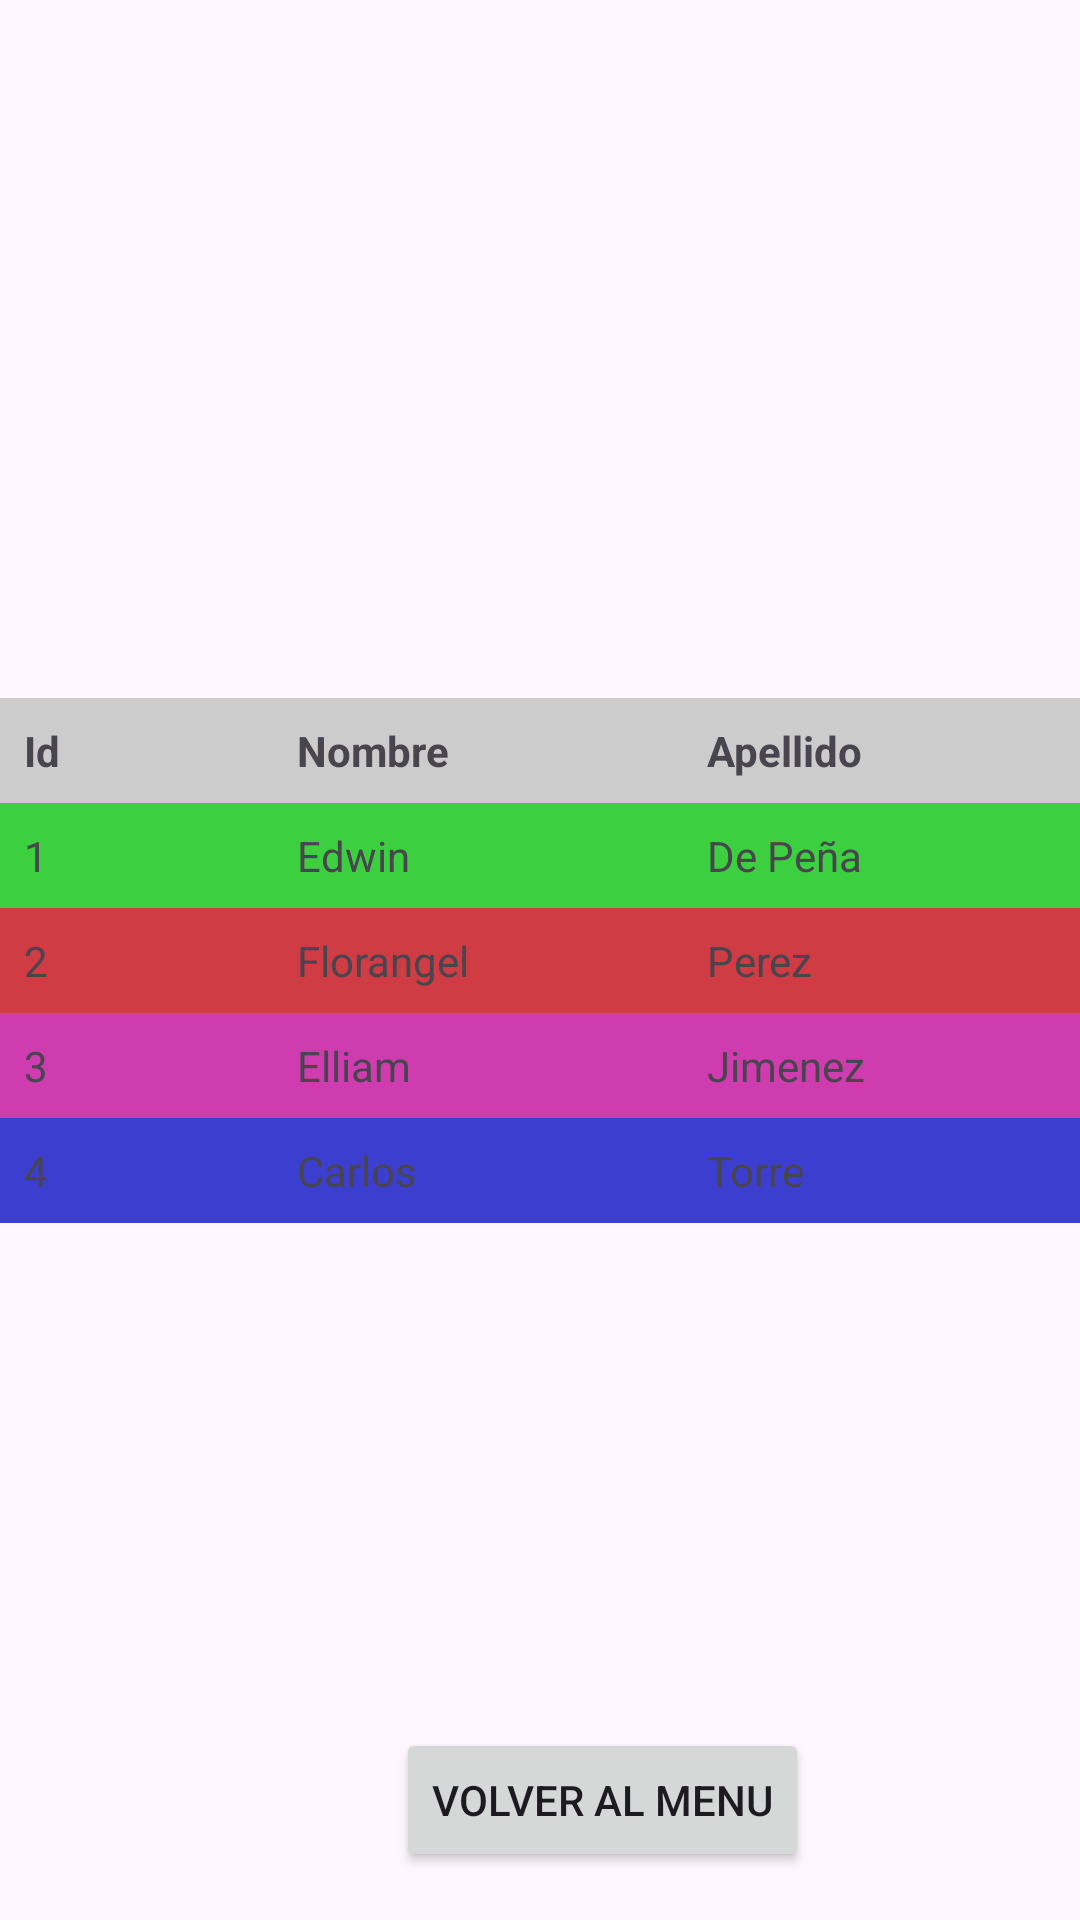

Reconstruct the res/layout file that produces this screen, plus the resources it refers to.
<!-- AndroidManifest.xml: application theme Theme.FormularioApp -->
<!-- res/layout/activity_ejercicio5.xml -->
<?xml version="1.0" encoding="utf-8"?>
<androidx.constraintlayout.widget.ConstraintLayout xmlns:android="http://schemas.android.com/apk/res/android"
    xmlns:app="http://schemas.android.com/apk/res-auto"
    xmlns:tools="http://schemas.android.com/tools"
    android:id="@+id/main"
    android:layout_width="match_parent"
    android:layout_height="match_parent"
    tools:context=".Ejercicio5">

    <TableLayout
        android:layout_width="match_parent"
        android:layout_height="wrap_content"
        android:stretchColumns="*"
        app:layout_constraintBottom_toBottomOf="parent"
        app:layout_constraintEnd_toEndOf="parent"
        app:layout_constraintStart_toStartOf="parent"
        app:layout_constraintTop_toTopOf="parent">

        
        <TableRow android:background="#CCCCCC">

            <TextView
                android:padding="8dp"
                android:text="Id"
                android:textStyle="bold" />

            <TextView
                android:padding="8dp"
                android:text="Nombre"
                android:textStyle="bold" />

            <TextView
                android:padding="8dp"
                android:text="Apellido"
                android:textStyle="bold" />
        </TableRow>

        
        <TableRow android:background="#3CCF40">

            <TextView
                android:padding="8dp"
                android:text="1" />

            <TextView
                android:padding="8dp"
                android:text="Edwin" />

            <TextView
                android:padding="8dp"
                android:text="De Peña" />
        </TableRow>

        
        <TableRow android:background="#CF3C43">

            <TextView
                android:padding="8dp"
                android:text="2" />

            <TextView
                android:padding="8dp"
                android:text="Florangel" />

            <TextView
                android:padding="8dp"
                android:text="Perez" />
        </TableRow>

        
        <TableRow android:background="#CF3CAF">

            <TextView
                android:padding="8dp"
                android:text="3" />

            <TextView
                android:padding="8dp"
                android:text="Elliam" />

            <TextView
                android:padding="8dp"
                android:text="Jimenez" />
        </TableRow>

        
        <TableRow android:background="#3C3ECF">

            <TextView
                android:padding="8dp"
                android:text="4" />

            <TextView
                android:padding="8dp"
                android:text="Carlos" />

            <TextView
                android:padding="8dp"
                android:text="Torre" />
        </TableRow>

    </TableLayout>

    <Button
        android:id="@+id/btnVolver"
        android:layout_width="wrap_content"
        android:layout_height="wrap_content"
        android:layout_marginStart="132dp"
        android:layout_marginBottom="16dp"
        android:text="Volver al Menu"
        app:layout_constraintBottom_toBottomOf="parent"
        app:layout_constraintStart_toStartOf="parent" />

</androidx.constraintlayout.widget.ConstraintLayout>
<!-- resources referenced by this layout -->
<resources>
  <style name="Theme.FormularioApp" parent="Base.Theme.FormularioApp" />
  <style name="Base.Theme.FormularioApp" parent="Theme.Material3.DayNight.NoActionBar">
          
          
      </style>
</resources>
